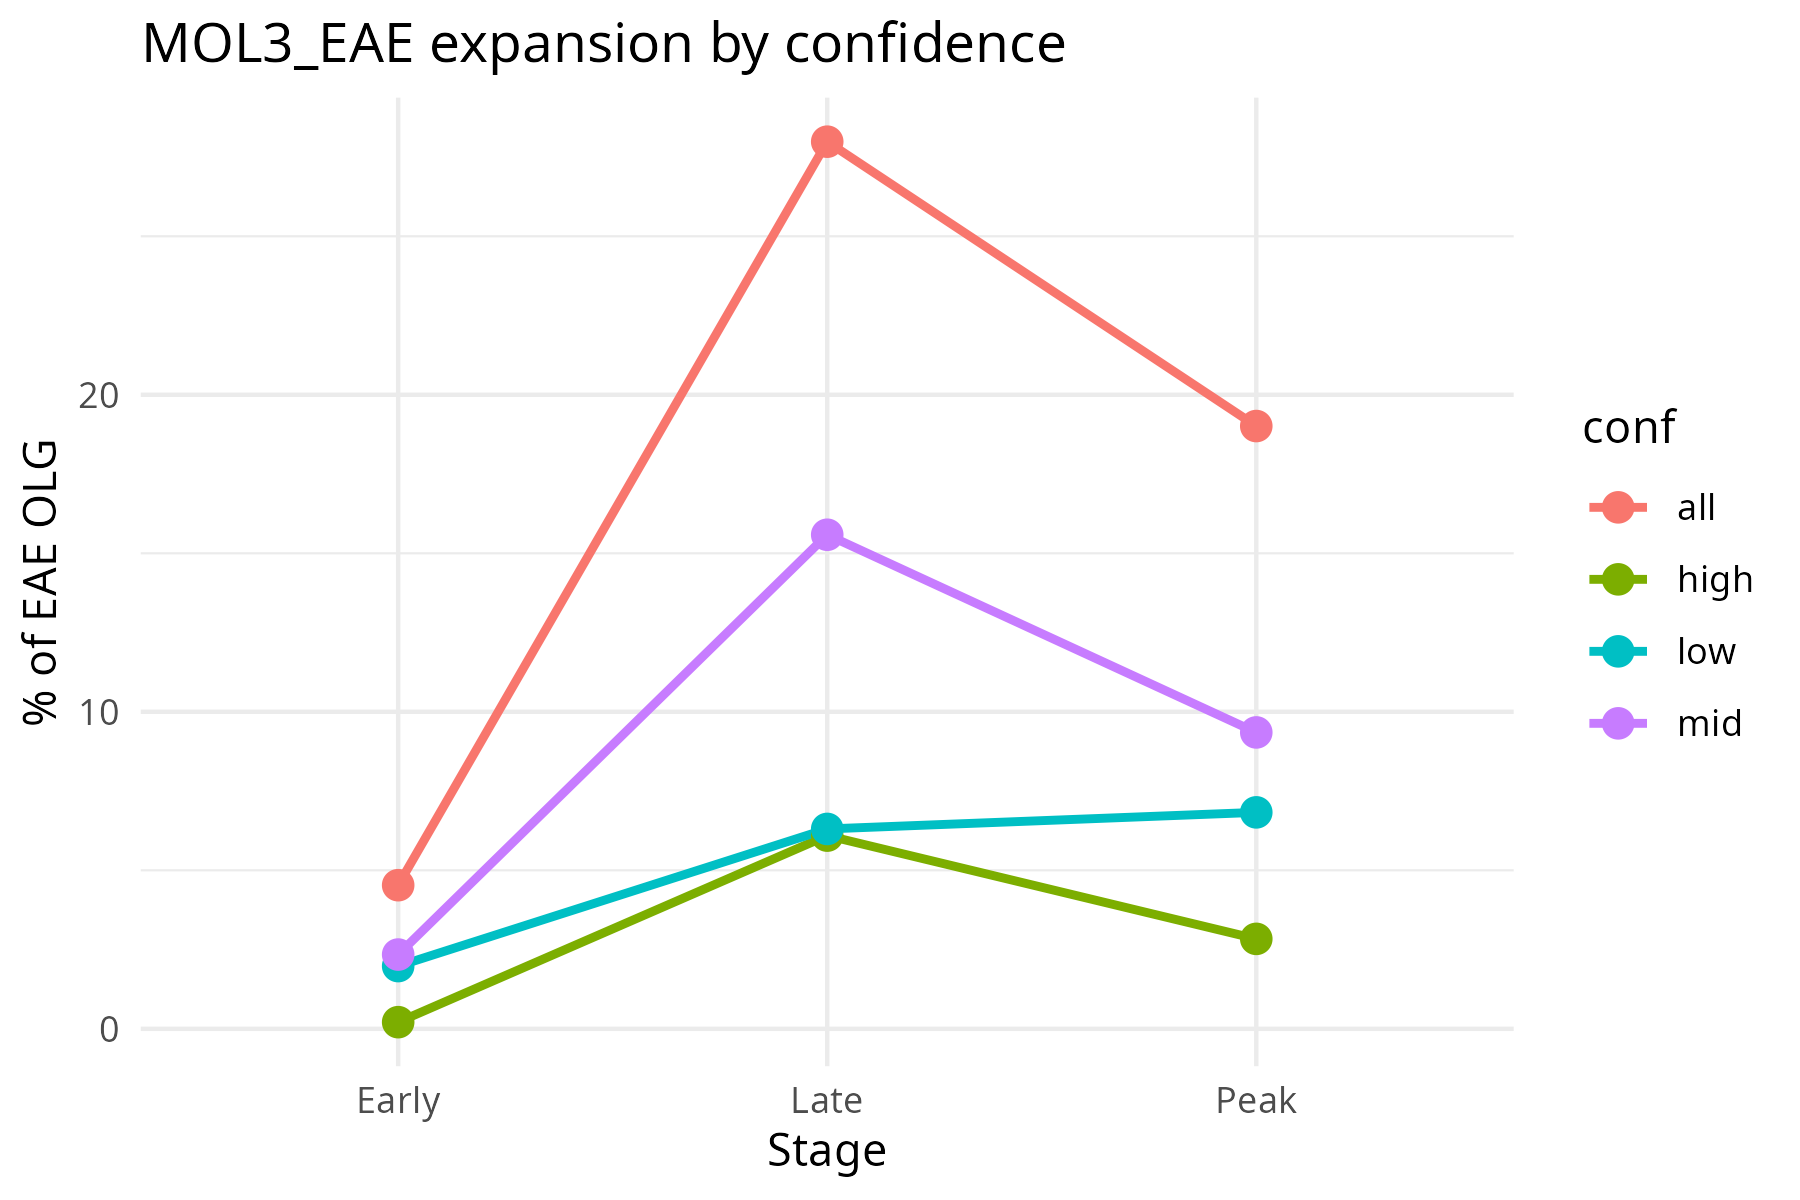

The data file committed next to this chart (first rows):
stage, conf, n, n_total, pct
Early, all, 1557, 34369, 4.53
Late, all, 8890, 31768, 27.98
Peak, all, 3197, 16814, 19.01
Early, high, 72, 34369, 0.2095
Late, high, 1936, 31768, 6.094
Peak, high, 477, 16814, 2.837
Early, low, 680, 34369, 1.979
Late, low, 2003, 31768, 6.305
Peak, low, 1148, 16814, 6.828
Early, mid, 805, 34369, 2.342
Late, mid, 4951, 31768, 15.58
Peak, mid, 1572, 16814, 9.349
